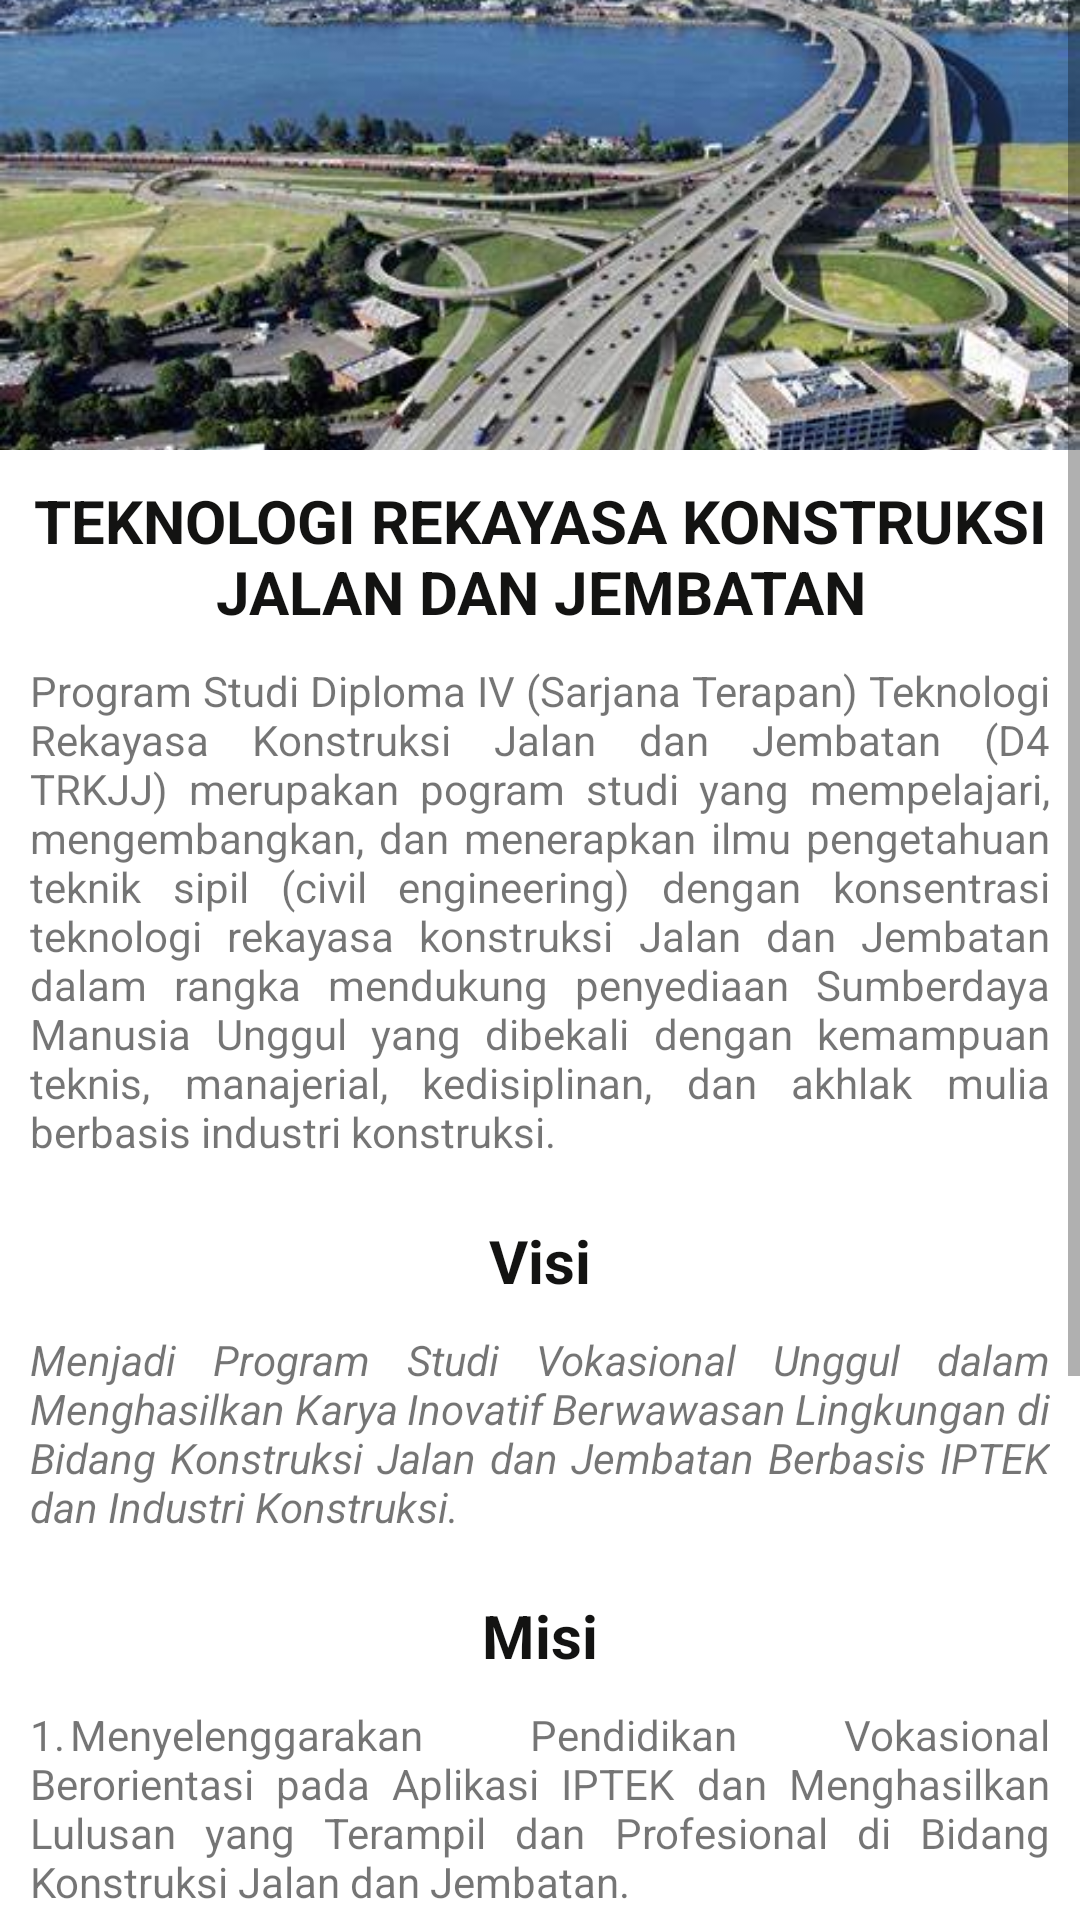

Write the Android layout XML for this screen, with the resource values it uses.
<!-- AndroidManifest.xml: application theme Theme.WonderfullPolinela -->
<!-- res/layout/activity_trkjjactivity.xml -->
<?xml version="1.0" encoding="utf-8"?>
<ScrollView xmlns:android="http://schemas.android.com/apk/res/android"
    xmlns:app="http://schemas.android.com/apk/res-auto"
    xmlns:tools="http://schemas.android.com/tools"
    android:layout_width="match_parent"
    android:layout_height="match_parent"
    tools:context=".TRKJJActivity">

    <RelativeLayout
        android:layout_width="match_parent"
        android:layout_height="match_parent">

        <ImageView
            android:id="@+id/iv_jur1"
            android:layout_width="match_parent"
            android:layout_height="150dp"
            android:scaleType="centerCrop"
            android:src="@drawable/teknologi_rekayasa_jalan_dan_jembatan" />

        <TextView
            android:layout_width="wrap_content"
            android:layout_height="wrap_content"
            android:layout_alignBottom="@+id/tv_jur1"
            android:layout_centerInParent="true"
            android:textAllCaps="true"
            android:textColor="#131312"
            android:textSize="20sp"
            android:textStyle="bold" />

        <TextView
            android:id="@+id/tv_jur1"
            android:layout_width="wrap_content"
            android:layout_height="wrap_content"
            android:layout_below="@+id/iv_jur1"
            android:layout_centerInParent="true"
            android:layout_marginStart="10dp"
            android:layout_marginTop="10dp"
            android:layout_marginEnd="10dp"
            android:layout_marginBottom="10dp"
            android:text="teknologi rekayasa konstruksi jalan dan jembatan"
            android:textAlignment="center"
            android:textAllCaps="true"
            android:textColor="#131312"
            android:textSize="20sp"
            android:textStyle="bold" />

        <TextView
            android:id="@+id/tv_descPangan"
            android:layout_width="wrap_content"
            android:layout_height="wrap_content"
            android:layout_below="@+id/tv_jur1"
            android:layout_centerInParent="true"
            android:layout_marginStart="10dp"
            android:layout_marginTop="0dp"
            android:layout_marginEnd="10dp"
            android:layout_marginBottom="10dp"
            android:justificationMode="inter_word"
            android:text="@string/desTRKJ" />

        <TextView
            android:id="@+id/tv_jur2"
            android:layout_width="wrap_content"
            android:layout_height="wrap_content"
            android:layout_below="@+id/tv_descPangan"
            android:layout_centerInParent="true"
            android:layout_marginStart="10dp"
            android:layout_marginTop="10dp"
            android:layout_marginEnd="10dp"
            android:layout_marginBottom="10dp"
            android:text="Visi"
            android:textColor="#131312"
            android:textSize="20sp"
            android:textStyle="bold" />

        <TextView
            android:id="@+id/tv_visi"
            android:layout_width="wrap_content"
            android:layout_height="wrap_content"
            android:layout_below="@+id/tv_jur2"
            android:layout_centerInParent="true"
            android:layout_marginStart="10dp"
            android:layout_marginTop="0dp"
            android:layout_marginEnd="10dp"
            android:layout_marginBottom="10dp"
            android:justificationMode="inter_word"
            android:text="@string/visiTRKJ"
            android:textStyle="italic" />

        <TextView
            android:id="@+id/tv_jur3"
            android:layout_width="wrap_content"
            android:layout_height="wrap_content"
            android:layout_below="@+id/tv_visi"
            android:layout_centerInParent="true"
            android:layout_marginStart="10dp"
            android:layout_marginTop="10dp"
            android:layout_marginEnd="10dp"
            android:layout_marginBottom="10dp"
            android:text="Misi"
            android:textColor="#131312"
            android:textSize="20sp"
            android:textStyle="bold" />

        <TextView
            android:id="@+id/tv_misi1"
            android:layout_width="wrap_content"
            android:layout_height="wrap_content"
            android:layout_below="@+id/tv_jur3"
            android:layout_centerInParent="true"
            android:layout_marginStart="10dp"
            android:layout_marginTop="0dp"
            android:layout_marginEnd="10dp"
            android:layout_marginBottom="10dp"
            android:justificationMode="inter_word"
            android:text="@string/misiTRKJ1" />

        <TextView
            android:id="@+id/tv_misi2"
            android:layout_width="wrap_content"
            android:layout_height="wrap_content"
            android:layout_below="@+id/tv_misi1"
            android:layout_centerInParent="true"
            android:layout_marginStart="10dp"
            android:layout_marginTop="0dp"
            android:layout_marginEnd="10dp"
            android:layout_marginBottom="10dp"
            android:justificationMode="inter_word"
            android:text="@string/misiTRKJ2" />

        <TextView
            android:id="@+id/tv_misi3"
            android:layout_width="wrap_content"
            android:layout_height="wrap_content"
            android:layout_below="@+id/tv_misi2"
            android:layout_centerInParent="true"
            android:layout_marginStart="10dp"
            android:layout_marginTop="0dp"
            android:layout_marginEnd="10dp"
            android:layout_marginBottom="10dp"
            android:justificationMode="inter_word"
            android:text="@string/misiTRKJ3" />

        <TextView
            android:id="@+id/tv_misi4"
            android:layout_width="wrap_content"
            android:layout_height="wrap_content"
            android:layout_below="@+id/tv_misi3"
            android:layout_centerInParent="true"
            android:layout_marginStart="10dp"
            android:layout_marginTop="0dp"
            android:layout_marginEnd="10dp"
            android:layout_marginBottom="10dp"
            android:justificationMode="inter_word"
            android:text="@string/misiTRKJ4" />

        <TextView
            android:id="@+id/tv_misi5"
            android:layout_width="wrap_content"
            android:layout_height="wrap_content"
            android:layout_below="@+id/tv_misi4"
            android:layout_centerInParent="true"
            android:layout_marginStart="10dp"
            android:layout_marginTop="0dp"
            android:layout_marginEnd="10dp"
            android:layout_marginBottom="10dp"
            android:justificationMode="inter_word"
            android:text="@string/misiTRKJ5" />
    </RelativeLayout>
</ScrollView>
<!-- resources referenced by this layout -->
<resources>
  <!-- drawable teknologi_rekayasa_jalan_dan_jembatan: jpg bitmap (drawable, 31736 bytes) -->
  <string name="desTRKJ">Program Studi Diploma IV (Sarjana Terapan) Teknologi Rekayasa Konstruksi Jalan dan Jembatan (D4 TRKJJ) merupakan pogram studi yang mempelajari, mengembangkan, dan menerapkan ilmu pengetahuan teknik sipil (civil engineering) dengan konsentrasi teknologi rekayasa konstruksi Jalan dan Jembatan dalam rangka mendukung penyediaan Sumberdaya Manusia Unggul yang dibekali dengan kemampuan teknis, manajerial, kedisiplinan, dan akhlak mulia berbasis industri konstruksi.</string>
  <string name="misiTRKJ1">1.	Menyelenggarakan Pendidikan Vokasional Berorientasi pada Aplikasi IPTEK dan Menghasilkan Lulusan yang Terampil dan Profesional di Bidang Konstruksi Jalan dan Jembatan.</string>
  <string name="misiTRKJ2">2.	Melaksanakan Penelitian Terapan di Bidang Konstruksi Jalan dan Jembatan Berbasis IPTEK dan Industri Konstruksi.</string>
  <string name="misiTRKJ3">3.	Melaksanakan Pengabdian kepada Masyarakat Melalui Transfer IPTEK sebagai Solusi Permasalahan di Bidang Konstruksi Jalan dan Jembatan.</string>
  <string name="misiTRKJ4">4.	Menyelenggarakan Kerjasama dengan Stakeholders dalam rangka Penguatan Kelembagaan secara Berkelanjutan dan Profesional.</string>
  <string name="misiTRKJ5">5.	Menyelenggarakan Pengelolaan Program Studi yang Akuntabel dan Transparan Berbasis Teknologi Informasi.</string>
      //Pengembangan Produk Agroindustri//
  <string name="visiTRKJ">Menjadi Program Studi Vokasional Unggul dalam Menghasilkan Karya Inovatif Berwawasan Lingkungan di Bidang Konstruksi Jalan dan Jembatan Berbasis IPTEK dan Industri Konstruksi.</string>
  <style name="Theme.WonderfullPolinela" parent="Theme.MaterialComponents.DayNight.DarkActionBar">
          
          <item name="colorPrimary">@color/purple_500</item>
          <item name="colorPrimaryVariant">@color/purple_700</item>
          <item name="colorOnPrimary">@color/white</item>
          
          <item name="colorSecondary">@color/teal_200</item>
          <item name="colorSecondaryVariant">@color/teal_700</item>
          <item name="colorOnSecondary">@color/black</item>
          
          <item name="android:statusBarColor" tools:targetApi="l">?attr/colorPrimaryVariant</item>
          
      </style>
  <color name="purple_500">#FF6200EE</color>
  <color name="purple_700">#FF3700B3</color>
  <color name="white">#FFFFFFFF</color>
  <color name="teal_200">#FF03DAC5</color>
  <color name="teal_700">#FF018786</color>
  <color name="black">#FF000000</color>
</resources>
